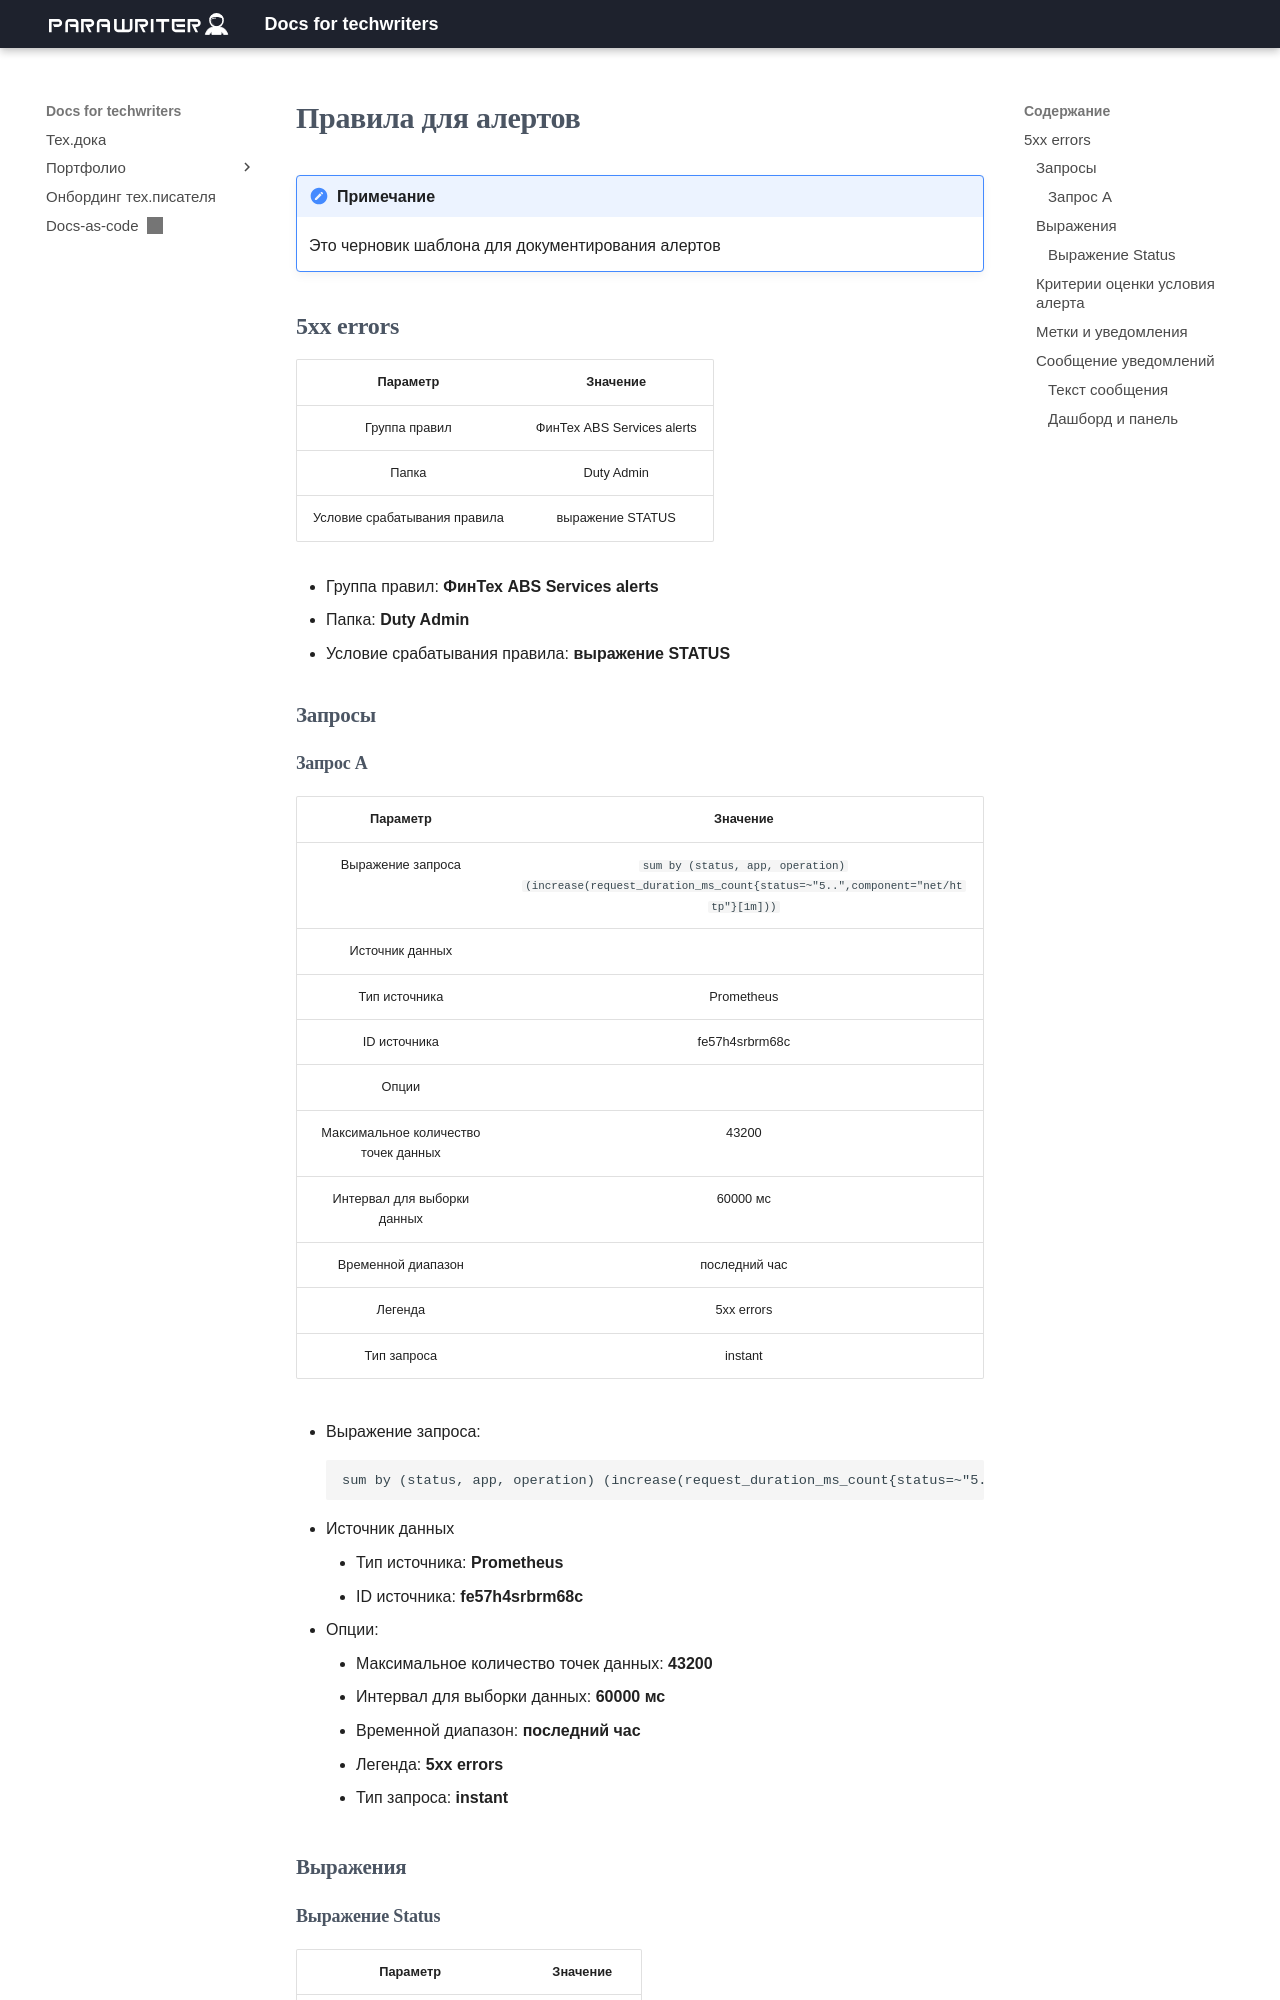

repository: novillero/parawriter_docs · page: test/index.html · generator: mkdocs

# Правила для алертов

!!! note "Примечание"
    Это черновик шаблона для документирования алертов

## 5xx errors

|Параметр                     |Значение |
|:---------------------------:|:-------:|
|Группа правил                |ФинТех ABS Services alerts |
|Папка                        |Duty Admin |
|Условие срабатывания правила |выражение STATUS |

* Группа правил: **ФинТех ABS Services alerts**
* Папка: **Duty Admin**
* Условие срабатывания правила: **выражение STATUS**

### Запросы

#### Запрос A

|Параметр                             |Значение |
|:-----------------------------------:|:-------:|
|Выражение запроса                    |`sum by (status, app, operation) (increase(request_duration_ms_count{status=~"5..",component="net/http"}[1m]))` |
|Источник данных                      ||
|Тип источника                        |Prometheus |
|ID источника                         |fe57h4srbrm68c |
|Опции                                ||
|Максимальное количество точек данных |43200 |
|Интервал для выборки данных          |60000 мс |
|Временной диапазон                   |последний час |
|Легенда                              |5xx errors |
|Тип запроса                          |instant |

* Выражение запроса: 

    ```
    sum by (status, app, operation) (increase(request_duration_ms_count{status=~"5..",component="net/http"}[1m]))
    ```

* Источник данных

    * Тип источника: **Prometheus**
    * ID источника: **fe57h4srbrm68c**

* Опции:

    * Максимальное количество точек данных: **43200**
    * Интервал для выборки данных: **60000 мс**
    * Временной диапазон: **последний час**
    * Легенда: **5xx errors**
    * Тип запроса: **instant**

### Выражения

#### Выражение Status

|Параметр                      |Значение      |
|:----------------------------:|:------------:|
|Тип выражения                 |Threshold     |
|Используемый в условии запрос |A             |
|Условие                       |больше, чем 2 |

* Тип выражения: **Threshold**
* Используемый в условии запрос: **A**
* Условие: **больше, чем 2**
